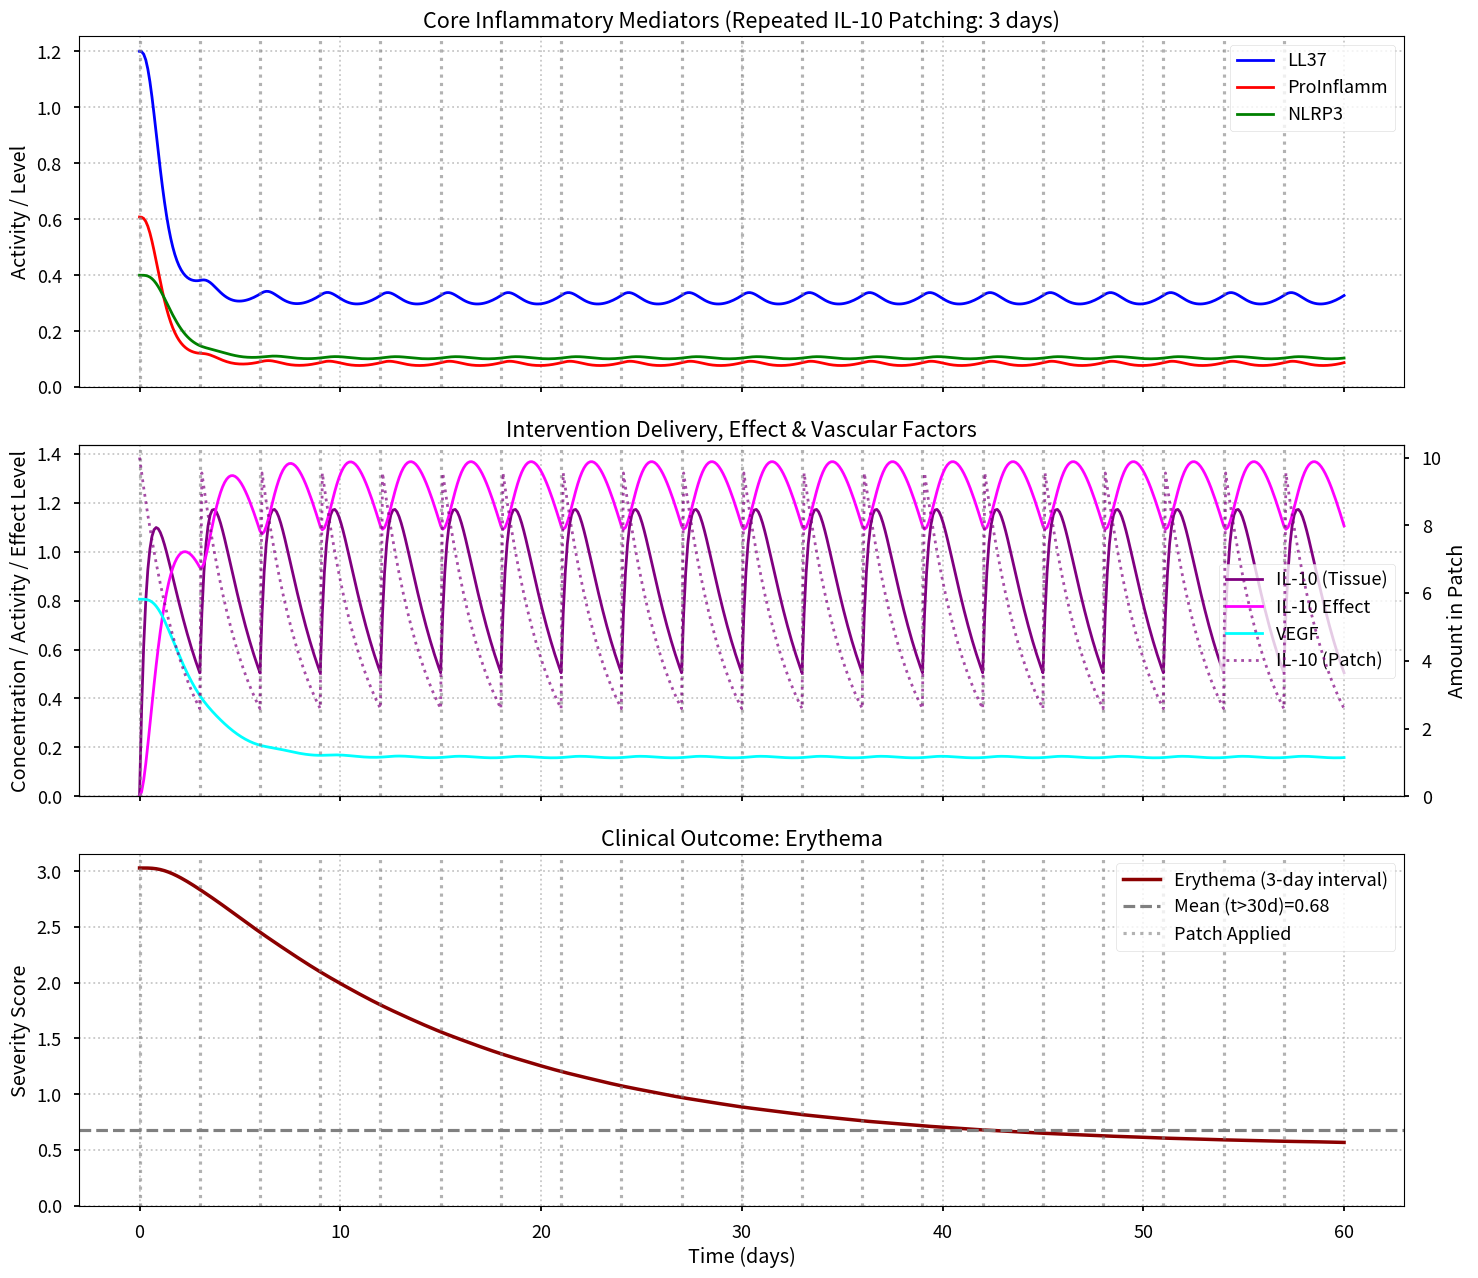

This chart was generated by the following Python code:
import numpy as np
from scipy.integrate import odeint
import matplotlib.pyplot as plt
import time
from typing import List, Dict, Tuple, Any # For type hinting

# --- Core Model Definition ---

def rosacea_model(y: np.ndarray, t: float, p: Dict[str, float]) -> List[float]:
    """
    Defines the system of Ordinary Differential Equations (ODEs) for the
    rosacea inflammation model treated with an IL-10 microneedle patch.

    Includes:
    - Persistent chronic stimulus driving inflammation.
    - IL-10 delivery from a patch (release + degradation).
    - A persistent downstream effect variable for IL-10 suppression.

    Args:
        y: Array of current state variable values:
           [LL37, ProInflamm, NLRP3, VEGF, Erythema, IL10_patch, IL10_tissue, IL10_Effect]
        t: Current time (days).
        p: Dictionary of parameter values.

    Returns:
        List of derivatives (dY/dt) for each state variable.
    """
    # Unpack state variables for clarity
    LL37, ProInflamm, NLRP3, VEGF, Erythema, IL10_patch, IL10_tissue, IL10_Effect = y

    # --- Calculate Rates of Change (Derivatives) ---

    # Chronic stimulus drives inflammation upstream
    chronic_stimulus = p['k_chronic_stimulus']

    # LL37 Dynamics: Driven by stimulus, decays, suppressed by IL-10 effect
    dLL37_dt = p['basal_LL37'] + chronic_stimulus \
               - p['d_LL37'] * LL37 \
               - p['k_il10_effect_supp_LL37'] * IL10_Effect * LL37

    # ProInflamm Dynamics: Driven by LL37 & NLRP3, decays, suppressed by IL-10 effect
    dProInflamm_dt = (p['k_LL37_inflamm'] * LL37 + p['k_nlrp3_inflamm'] * NLRP3) \
                     - p['d_ProInflamm'] * ProInflamm \
                     - p['k_il10_effect_supp_inflamm'] * IL10_Effect * ProInflamm

    # NLRP3 Dynamics: Activated by LL37, decays
    dNLRP3_dt = p['k_LL37_nlrp3'] * LL37 - p['d_NLRP3'] * NLRP3

    # VEGF Dynamics: Driven by LL37 & ProInflamm, decays
    dVEGF_dt = p['k_LL37_vegf'] * LL37 + p['k_inflamm_vegf'] * ProInflamm - p['d_VEGF'] * VEGF

    # Erythema Dynamics: Driven by VEGF & ProInflamm, decays slowly
    dErythema_dt = p['k_vegf_eryth'] * VEGF + p['k_inflamm_eryth'] * ProInflamm - p['d_Erythema'] * Erythema

    # IL-10 Patch Dynamics: Depleted by release and degradation
    release_IL10 = p['k_release_IL10'] * IL10_patch
    degradation_IL10_patch = p['k_degrade_patch_IL10'] * IL10_patch
    dIL10_patch_dt = -release_IL10 - degradation_IL10_patch

    # IL-10 Tissue Dynamics: Gains from release, decays
    dIL10_tissue_dt = release_IL10 - p['d_IL10_tissue'] * IL10_tissue

    # IL-10 Effect Dynamics: Produced by IL-10 tissue, decays slowly
    dIL10_Effect_dt = p['k_produce_IL10_effect'] * IL10_tissue - p['d_IL10_Effect'] * IL10_Effect

    # --- Non-Negativity Constraints (Numerical Stability) ---
    # Prevent variables from becoming negative due to numerical integration steps
    if LL37 <= 0 and dLL37_dt < 0: dLL37_dt = 0
    if ProInflamm <= 0 and dProInflamm_dt < 0: dProInflamm_dt = 0
    if NLRP3 <= 0 and dNLRP3_dt < 0: dNLRP3_dt = 0
    if VEGF <= 0 and dVEGF_dt < 0: dVEGF_dt = 0
    if Erythema <= 0 and dErythema_dt < 0: dErythema_dt = 0
    if IL10_patch <= 0: IL10_patch = 0; dIL10_patch_dt = 0 # Stop depletion if empty
    if IL10_tissue <= 0 and dIL10_tissue_dt < 0: dIL10_tissue_dt = 0
    if IL10_Effect <= 0 and dIL10_Effect_dt < 0: dIL10_Effect_dt = 0

    return [dLL37_dt, dProInflamm_dt, dNLRP3_dt, dVEGF_dt, dErythema_dt,
            dIL10_patch_dt, dIL10_tissue_dt, dIL10_Effect_dt]

# --- Simulation Execution Function ---

def simulate_repeated_patches(interval_days: int,
                              y0_initial: np.ndarray,
                              t_total_sim: float,
                              pts_per_day: int,
                              params_sim: Dict[str, float],
                              patch_load: float) -> Tuple[np.ndarray, np.ndarray]:
    """
    Runs the ODE simulation with patches reapplied periodically.

    Args:
        interval_days: The number of days between patch applications.
        y0_initial: The initial state vector (before first patch).
        t_total_sim: Total duration of the simulation (days).
        pts_per_day: Number of simulation points per day for output.
        params_sim: Dictionary of model parameters.
        patch_load: The amount of IL-10 loaded into a fresh patch.

    Returns:
        A tuple containing:
        - t_results: NumPy array of time points.
        - sol_results: NumPy array of corresponding solution states.
    """
    all_t = [0.0]
    y0_current = np.array(y0_initial) # Make a mutable copy
    # Apply the *first* patch at time 0
    y0_current[5] = patch_load # Index 5 is IL10_patch
    all_sol = [y0_current]

    num_intervals = int(np.ceil(t_total_sim / interval_days))
    points_per_interval = max(2, int(interval_days * pts_per_day)) # Ensure at least 2 points

    for i in range(num_intervals):
        t_start = i * interval_days
        t_end = (i + 1) * interval_days
        # Adjust last interval if needed
        if t_end > t_total_sim:
            t_end = t_total_sim
            points_this_interval = max(2, int((t_end - t_start) * pts_per_day))
            if t_end <= t_start: break # Avoid zero-length intervals
        else:
            points_this_interval = points_per_interval

        # Time points for this specific interval
        t_interval = np.linspace(t_start, t_end, points_this_interval)

        # Initial condition for this interval is the end state of the last one
        y0_interval = all_sol[-1]

        # Reapply patch at the beginning of intervals > 0
        if i > 0:
            y0_interval = np.array(y0_interval) # Ensure mutable copy
            y0_interval[5] = patch_load # Reset IL10_patch (index 5)

        # Solve for the current interval
        sol_interval = odeint(rosacea_model, y0_interval, t_interval, args=(params_sim,))

        # Store results, skipping the first point (overlap with previous end point)
        all_t.extend(t_interval[1:])
        all_sol.extend(sol_interval[1:])

    return np.array(all_t), np.array(all_sol)

# --- Evaluation Function ---

def evaluate_intervals(test_intervals: range,
                       y0: np.ndarray,
                       t_total_eval: float,
                       pts_per_day_eval: int,
                       params_eval: Dict[str, float],
                       patch_load_eval: float) -> List[Dict[str, Any]]:
    """
    Simulates multiple patch application intervals and calculates metrics.

    Args:
        test_intervals: A range of intervals (in days) to test.
        y0: Initial state vector (before first patch).
        t_total_eval: Total simulation time for evaluation.
        pts_per_day_eval: Points per day for simulation.
        params_eval: Model parameters dictionary.
        patch_load_eval: IL-10 load per patch.

    Returns:
        A list of dictionaries, each containing results for one interval.
    """
    results = []
    late_phase_start_time = t_total_eval / 2.0 # Evaluate second half

    print("\nEvaluating different reapplication intervals...")
    print("-" * 40)
    start_time_eval = time.time()

    for interval in test_intervals:
        print(f"  Simulating interval: {interval} days...")
        t_sim, sol_sim = simulate_repeated_patches(
            interval, y0, t_total_eval, pts_per_day_eval, params_eval, patch_load_eval
        )

        late_phase_indices = np.where(t_sim >= late_phase_start_time)[0]

        if len(late_phase_indices) > 1: # Need at least 2 points for stats
            # Calculate metrics over the late phase
            erythema_late = sol_sim[late_phase_indices, 4] # Index 4 = Erythema
            ll37_late = sol_sim[late_phase_indices, 0]     # Index 0 = LL37

            mean_erythema = np.mean(erythema_late)
            max_erythema = np.max(erythema_late)
            final_erythema = erythema_late[-1]
            ll37_amplitude = np.max(ll37_late) - np.min(ll37_late)

            results.append({
                'interval': interval,
                'mean_erythema': mean_erythema,
                'max_erythema': max_erythema,
                'final_erythema': final_erythema,
                'll37_amplitude': ll37_amplitude
            })
            print(f"    -> Mean Ery={mean_erythema:.3f}, Max Ery={max_erythema:.3f}, LL37 Amp={ll37_amplitude:.3f}")
        else:
            print(f"    -> Simulation too short or late phase too small to evaluate.")

    end_time_eval = time.time()
    print("-" * 40)
    print(f"Evaluation finished in {end_time_eval - start_time_eval:.2f} seconds.")
    return results

# --- Result Analysis and Plotting ---

def analyze_and_plot(results: List[Dict[str, Any]],
                       y0: np.ndarray,
                       t_total_final: float,
                       pts_per_day_final: int,
                       params_final: Dict[str, float],
                       patch_load_final: float,
                       save_filename: str = "rosacea_simulation_plot.png"):
    """
    Analyzes evaluation results, selects an interval, runs the final
    simulation, plots the results, and saves the plot.

    Args:
        results: List of dictionaries from evaluate_intervals.
        y0: Initial state vector.
        t_total_final: Total time for the final simulation run.
        pts_per_day_final: Points per day for the final run.
        params_final: Model parameters dictionary.
        patch_load_final: IL-10 load per patch.
        save_filename: Filename to save the plot image.
    """
    print("\n--- Interval Evaluation Summary ---")
    print("Interval | Mean Erythema | Max Erythema | LL37 Amplitude")
    print(" (days)  |  (late phase) | (late phase) | (late phase) ")
    print("---------|---------------|--------------|---------------")
    if not results:
        print(" No results to display.")
        plot_interval = None
    else:
        results.sort(key=lambda x: x['interval'])
        for res in results:
            print(f"   {res['interval']:<5} |     {res['mean_erythema']:.3f}     |    {res['max_erythema']:.3f}    |     {res['ll37_amplitude']:.3f}")

        # --- Selection Logic: Choose interval with lowest mean erythema ---
        # (Can be easily changed to prioritize lowest max, lowest amplitude, etc.)
        best_result = min(results, key=lambda x: x['mean_erythema'])
        plot_interval = best_result['interval']
        print(f"\nSelected interval for plotting (lowest mean erythema): {plot_interval} days")
        print("(Review table to choose differently based on priorities)")

    # --- Simulate and Plot with the Selected Interval ---
    if plot_interval is not None:
        print(f"\nRunning final simulation with {plot_interval}-day interval...")
        t_final, sol_final = simulate_repeated_patches(
            plot_interval, y0, t_total_final, pts_per_day_final, params_final, patch_load_final
        )

        # --- Plotting Code ---
        print("Generating plots...")
        plt.style.use('seaborn-v0_8-talk')
        fig, axes = plt.subplots(3, 1, figsize=(15, 13), sharex=True)
        late_phase_start_time = t_total_final / 2.0

        # Plot 1: Core Inflammatory Mediators
        axes[0].plot(t_final, sol_final[:, 0], label='LL37', linestyle='-', color='blue', linewidth=2)
        axes[0].plot(t_final, sol_final[:, 1], label='ProInflamm', linestyle='-', color='red', linewidth=2)
        axes[0].plot(t_final, sol_final[:, 2], label='NLRP3', linestyle='-', color='green', linewidth=2)
        axes[0].set_ylabel('Activity / Level')
        axes[0].set_title(f'Core Inflammatory Mediators (Repeated IL-10 Patching: {plot_interval} days)')
        axes[0].legend()
        axes[0].grid(True, linestyle=':', alpha=0.7)
        axes[0].set_ylim(bottom=0)

        # Plot 2: Intervention Delivery, Effect & Vascular Factors
        ax2b = axes[1].twinx()
        l1, = axes[1].plot(t_final, sol_final[:, 6], label='IL-10 (Tissue)', linestyle='-', color='purple', linewidth=2) # Index 6
        l2, = axes[1].plot(t_final, sol_final[:, 7], label='IL-10 Effect', linestyle='-', color='magenta', linewidth=2) # Index 7
        l3, = axes[1].plot(t_final, sol_final[:, 3], label='VEGF', linestyle='-', color='cyan', linewidth=2) # Index 3
        axes[1].set_ylabel('Concentration / Activity / Effect Level')
        axes[1].set_ylim(bottom=0)
        l5, = ax2b.plot(t_final, sol_final[:, 5], label='IL-10 (Patch)', linestyle=':', color='purple', alpha=0.7, linewidth=2) # Index 5
        ax2b.set_ylabel('Amount in Patch')
        ax2b.set_ylim(bottom=0)
        axes[1].set_title('Intervention Delivery, Effect & Vascular Factors')
        lines = [l1, l2, l3, l5]
        axes[1].legend(lines, [l.get_label() for l in lines], loc='center right')
        axes[1].grid(True, linestyle=':', alpha=0.7)

        # Plot 3: Clinical Outcome (Erythema)
        axes[2].plot(t_final, sol_final[:, 4], label=f'Erythema ({plot_interval}-day interval)', linestyle='-', color='darkred', linewidth=2.5) # Index 4
        late_phase_indices_final = np.where(t_final >= late_phase_start_time)[0]
        mean_erythema_final = 0.0 # Default value
        if len(late_phase_indices_final) > 0:
            mean_erythema_final = np.mean(sol_final[late_phase_indices_final, 4])
            axes[2].axhline(mean_erythema_final, color='grey', linestyle='--', label=f'Mean (t>{late_phase_start_time:.0f}d)={mean_erythema_final:.2f}')

        axes[2].set_ylabel('Severity Score')
        axes[2].set_title('Clinical Outcome: Erythema')
        axes[2].set_xlabel('Time (days)')
        num_apps = int(np.ceil(t_total_final / plot_interval))
        patch_applied_label_added = False
        for i in range(num_apps):
            app_time = i * plot_interval
            if app_time <= t_final[-1]:
                label = ""
                if not patch_applied_label_added:
                   label = 'Patch Applied'
                   patch_applied_label_added = True
                axes[0].axvline(app_time, color='grey', linestyle=':', alpha=0.6)
                axes[1].axvline(app_time, color='grey', linestyle=':', alpha=0.6)
                axes[2].axvline(app_time, color='grey', linestyle=':', alpha=0.6, label=label)

        handles, labels = axes[2].get_legend_handles_labels()
        axes[2].legend(handles, labels)
        axes[2].grid(True, linestyle=':', alpha=0.7)
        axes[2].set_ylim(bottom=0)

        plt.tight_layout(pad=1.5)

        # --- Save Plot ---
        try:
            plt.savefig(save_filename, dpi=300, bbox_inches='tight')
            print(f"\nPlot saved successfully as '{save_filename}'")
        except Exception as e:
            print(f"\nError saving plot: {e}")

        plt.show() # Display the plot

        print(f"\nFinal Erythema at day {t_final[-1]:.1f} with {plot_interval}-day interval: {sol_final[-1, 4]:.4f}")

    else:
        print("\nNo suitable interval selected for plotting.")

# --- Main Execution Block ---

if __name__ == "__main__":

    # --- Model Parameters (with rationale comments) ---
    # Based on biological plausibility, relative timescales, and model tuning.
    # NOTE: These are illustrative estimates, not precise experimental values.
    parameters = {
        # Chronic Stimulus & Basal
        'k_chronic_stimulus': 0.95, # Represents persistent underlying trigger (microbial, genetic etc.). Value set high relative to LL37 decay to maintain high chronic LL37 levels (~1.2).
        'basal_LL37': 0.01,         # Represents low-level constitutive production. Assumed small compared to chronic stimulus in disease state.

        # Decay Rates (1/day) - Inverse related to half-life (t_1/2 = ln(2)/decay_rate)
        'd_LL37': 0.8,              # Assumes LL37 peptide half-life is moderate (~21 hrs).
        'd_ProInflamm': 2.5,        # Assumes rapid turnover for pro-inflammatory cytokines (~7 hr half-life).
        'd_NLRP3': 1.5,             # Represents moderate deactivation/turnover rate of the active inflammasome complex (~11 hr half-life).
        'd_VEGF': 0.6,              # Assumes VEGF has a longer half-life than inflammatory cytokines (~28 hrs).
        'd_Erythema': 0.07,         # Represents very slow clinical resolution of redness (t_1/2 ~10 days), ensuring persistence.
        'd_IL10_tissue': 2.5,       # Assumes rapid clearance/decay for IL-10 molecule in tissue (~7 hr half-life).
        'd_IL10_Effect': 0.7,       # Decay rate for the downstream effect (t_1/2 ~ 1 day), slower than IL-10 molecule but faster than initial guess.

        # Production/Activation Rates (Relative values tuned for plausible steady state)
        'k_LL37_inflamm': 1.0,      # Rate ProInflamm production is driven by LL37.
        'k_nlrp3_inflamm': 0.8,     # Rate ProInflamm production is driven by NLRP3.
        'k_LL37_nlrp3': 0.5,        # Rate LL37 activates NLRP3.
        'k_LL37_vegf': 0.2,         # Rate VEGF production is driven by LL37.
        'k_inflamm_vegf': 0.4,      # Rate VEGF production is driven by ProInflamm cytokines.
        'k_vegf_eryth': 0.15,       # Rate Erythema score increases due to VEGF.
        'k_inflamm_eryth': 0.15,    # Rate Erythema score increases due to ProInflamm cytokines.
        'k_produce_IL10_effect': 1.0, # Rate the downstream effect is generated by IL10_tissue.

        # Patch Release & Degradation (1/day)
        'k_release_IL10': 0.4,      # Release rate from patch (first-order simplification, t_1/2 ~1.7 days). Represents multi-day release goal.
        'k_degrade_patch_IL10': 0.05,# Estimated degradation rate of IL-10 within hydrogel (t_1/2 ~14 days). Educated guess.

        # Therapeutic Effects (mediated by IL10_Effect)
        'k_il10_effect_supp_LL37': 1.8,     # Strength effect suppresses LL37. Tuned for potency.
        'k_il10_effect_supp_inflamm': 1.8,  # Strength effect suppresses ProInflamm. Tuned for potency.
    }

    # --- Simulation Settings ---
    sim_duration = 60           # Total simulation time (days)
    sim_points_per_day = 10     # Simulation time resolution
    patch_load_il10 = 10.0      # Amount of IL-10 in a fresh patch (arbitrary units)
    intervals_to_test = range(3, 11) # Test intervals from 3 to 10 days
    output_plot_filename = "rosacea_IL10_simulation.png" # File to save plot

    # --- Initial Conditions (start near untreated steady state) ---
    LL37_ss_init = (parameters['basal_LL37'] + parameters['k_chronic_stimulus']) / parameters['d_LL37']
    NLRP3_ss_init = parameters['k_LL37_nlrp3'] * LL37_ss_init / parameters['d_NLRP3']
    ProInflamm_ss_init = (parameters['k_LL37_inflamm'] * LL37_ss_init + parameters['k_nlrp3_inflamm'] * NLRP3_ss_init) / parameters['d_ProInflamm']
    VEGF_ss_init = (parameters['k_LL37_vegf'] * LL37_ss_init + parameters['k_inflamm_vegf'] * ProInflamm_ss_init) / parameters['d_VEGF']
    Erythema_ss_init = (parameters['k_vegf_eryth'] * VEGF_ss_init + parameters['k_inflamm_eryth'] * ProInflamm_ss_init) / parameters['d_Erythema']

    initial_conditions = np.array([
        LL37_ss_init, ProInflamm_ss_init, NLRP3_ss_init, VEGF_ss_init, Erythema_ss_init,
        0.0,  # IL10_patch (starts empty before first application)
        0.0,  # IL10_tissue
        0.0   # IL10_Effect (starts at zero)
    ])

    # --- Run Evaluation and Plotting ---
    evaluation_results = evaluate_intervals(
        test_intervals=intervals_to_test,
        y0=initial_conditions,
        t_total_eval=sim_duration,
        pts_per_day_eval=sim_points_per_day,
        params_eval=parameters,
        patch_load_eval=patch_load_il10
    )

    analyze_and_plot(
        results=evaluation_results,
        y0=initial_conditions,
        t_total_final=sim_duration,
        pts_per_day_final=sim_points_per_day,
        params_final=parameters,
        patch_load_final=patch_load_il10,
        save_filename=output_plot_filename
    )

    print("\nSimulation complete.")